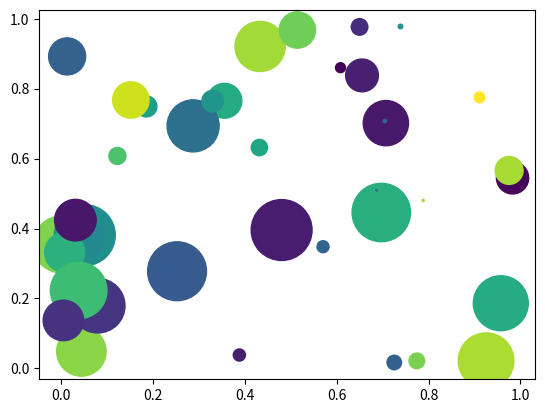

This figure's Python source:
import numpy as np
import matplotlib.pyplot as plt

# Define the number of values
num_vals = 40

# Generate random values
x = np.random.rand(num_vals)
y = np.random.rand(num_vals)

# Define area for each bubble
# Max radius is set to a specified value
max_radius = 25
area = np.pi * (max_radius * np.random.rand(num_vals)) ** 2  

# Generate colors
colors = np.random.rand(num_vals)

# Plot the points
plt.scatter(x, y, s=area, c=colors, alpha=1.0)

plt.show()
plt.savefig('figure.pdf', format='pdf', dpi=1200)


